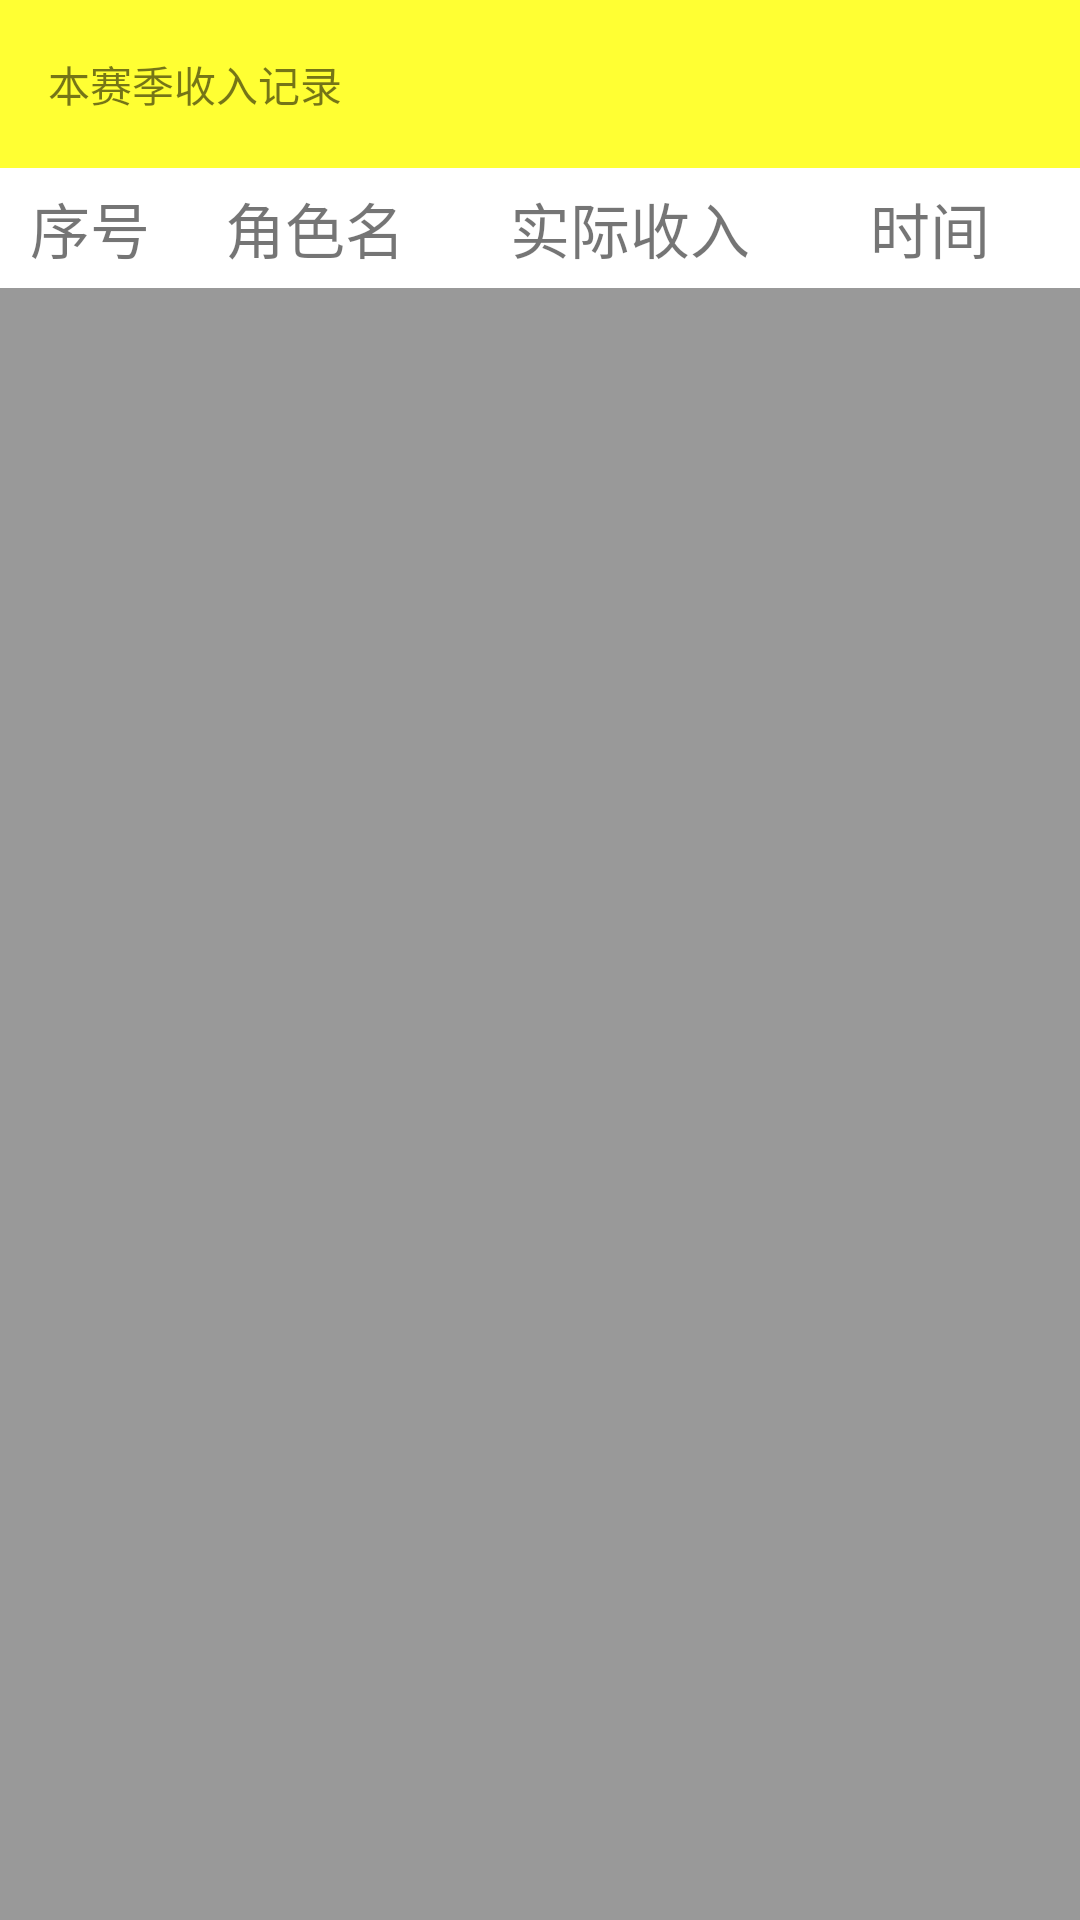

Reconstruct the res/layout file that produces this screen, plus the resources it refers to.
<!-- AndroidManifest.xml: application theme Theme.MyJX3Income -->
<!-- res/layout/activity_main.xml -->
<?xml version="1.0" encoding="utf-8"?>
<RelativeLayout xmlns:android="http://schemas.android.com/apk/res/android"
    xmlns:app="http://schemas.android.com/apk/res-auto"
    xmlns:tools="http://schemas.android.com/tools"
    android:layout_width="match_parent"
    android:layout_height="match_parent"
    tools:context=".MainActivity">

    <androidx.appcompat.widget.Toolbar
        android:id="@+id/tb_main"
        android:layout_width="match_parent"
        android:layout_height="wrap_content"
        android:background="#FFFF33">

        <TextView
            android:layout_width="wrap_content"
            android:layout_height="wrap_content"
            android:text="本赛季收入记录" />

        <ImageView
            android:id="@+id/iv_add_record"
            android:layout_width="wrap_content"
            android:layout_height="wrap_content"
            android:layout_gravity="right"
            android:layout_marginRight="20dp"
            android:src="@drawable/ic_baseline_playlist_add_24" />
    </androidx.appcompat.widget.Toolbar>

    <RelativeLayout
        android:id="@+id/rl_table_title"
        android:layout_width="match_parent"
        android:layout_below="@id/tb_main"
        android:layout_height="40dp">

        <TextView
            android:id="@+id/tv_title_no"
            android:layout_width="60dp"
            android:layout_height="match_parent"
            android:layout_centerVertical="true"
            android:gravity="center"
            android:text="序号"
            android:textSize="20sp" />

        <TextView
            android:id="@+id/tv_title_username"
            android:text="角色名"
            android:textSize="20sp"
            android:layout_width="90dp"
            android:layout_height="match_parent"
            android:gravity="center"
            android:layout_alignLeft="@id/tv_title_no"
            android:layout_marginLeft="60dp"/>


        <TextView
            android:id="@+id/tv_title_income"
            android:layout_width="120dp"
            android:layout_height="match_parent"
            android:layout_alignLeft="@id/tv_title_no"
            android:layout_marginLeft="150dp"
            android:gravity="center"
            android:text="实际收入"
            android:textSize="20sp" />

        <TextView
            android:id="@+id/tv_title_time"
            android:text="时间"
            android:textSize="20sp"
            android:layout_width="match_parent"
            android:layout_height="match_parent"
            android:gravity="center"
            android:layout_toRightOf="@id/tv_title_income"
            android:layout_alignParentRight="true"
            android:layout_marginRight="10dp"/>
    </RelativeLayout>

    <androidx.recyclerview.widget.RecyclerView
        android:id="@+id/rv_main"
        android:layout_width="match_parent"
        android:layout_height="match_parent"
        android:layout_below="@id/rl_table_title"
        android:background="#999999" />

</RelativeLayout>
<!-- resources referenced by this layout -->
<resources>
  <style name="Theme.MyJX3Income" parent="Theme.MaterialComponents.DayNight.NoActionBar">
          
          <item name="colorPrimary">@color/purple_500</item>
          <item name="colorPrimaryVariant">@color/purple_700</item>
          <item name="colorOnPrimary">@color/white</item>
          
          <item name="colorSecondary">@color/teal_200</item>
          <item name="colorSecondaryVariant">@color/teal_700</item>
          <item name="colorOnSecondary">@color/black</item>
          
          <item name="android:statusBarColor" tools:targetApi="l">?attr/colorPrimaryVariant</item>
          
      </style>
  <!-- not gathered from this repository: default colours our renderer supplied (Android Studio template values) -->
  <color name="purple_500">#FF6200EE</color>
  <color name="purple_700">#FF3700B3</color>
  <color name="teal_200">#FF03DAC5</color>
  <color name="teal_700">#FF018786</color>
  <color name="black">#FF000000</color>
  <color name="white">#FFFFFFFF</color>
</resources>
